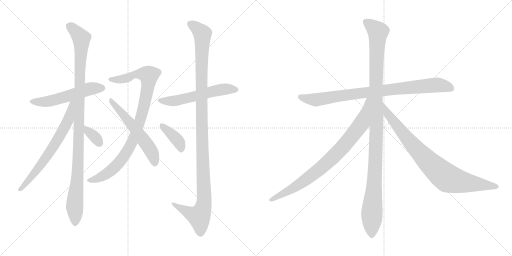
t = 0.00 s
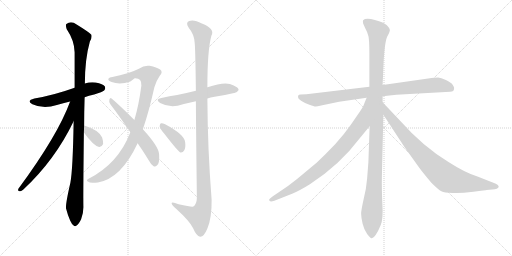
t = 2.26 s
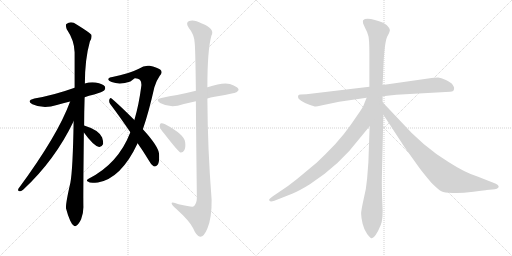
t = 4.53 s
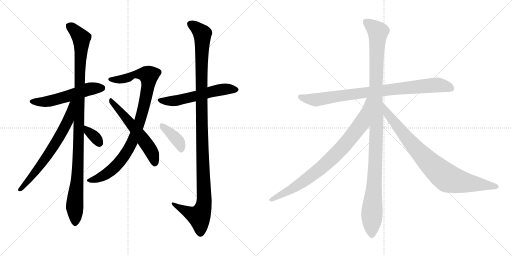
t = 6.79 s
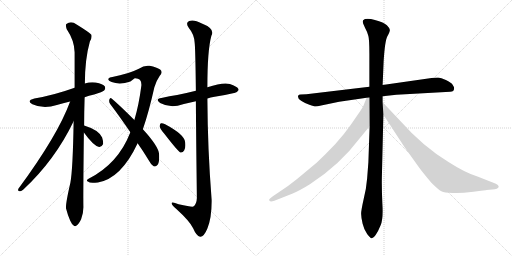
t = 9.05 s
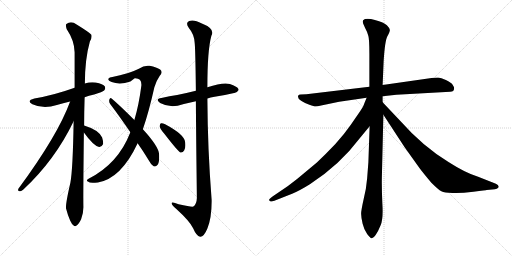
t = 11.31 s

The animated SVG that drew these frames (rendered in a browser with its animation timeline set to each time). Animation: 13 CSS @keyframes rules; one cycle of 11.31 s.

<svg version="1.1" viewBox="0 0 2048 1024" xmlns="http://www.w3.org/2000/svg">
  <g stroke="lightgray" stroke-dasharray="1,1" stroke-width="1" transform="scale(4, 4)">
    <line x1="0" y1="0" x2="256" y2="256"></line>
    <line x1="256" y1="0" x2="0" y2="256"></line>
    <line x1="128" y1="0" x2="128" y2="256"></line>
    <line x1="0" y1="128" x2="256" y2="128"></line>
    <line x1="256" y1="0" x2="512" y2="256"></line>
    <line x1="512" y1="0" x2="256" y2="256"></line>
    <line x1="384" y1="0" x2="384" y2="256"></line>
    <line x1="256" y1="128" x2="512" y2="128"></line>
  </g>
<g transform="scale(1, -1) translate(0, -850)">
   <style type="text/css">
    @keyframes keyframes0 {
      from {
       stroke: black;
       stroke-dashoffset: 542;
       stroke-width: 128;
       }
       64% {
       animation-timing-function: step-end;
       stroke: black;
       stroke-dashoffset: 0;
       stroke-width: 128;
       }
       to {
       stroke: black;
       stroke-width: 1024;
       }
       }
       #make-me-a-hanzi-animation-0 {
         animation: keyframes0 0.691081s both;
         animation-delay: 0.000000s;
         animation-timing-function: linear;
       }
    @keyframes keyframes1 {
      from {
       stroke: black;
       stroke-dashoffset: 1063;
       stroke-width: 128;
       }
       78% {
       animation-timing-function: step-end;
       stroke: black;
       stroke-dashoffset: 0;
       stroke-width: 128;
       }
       to {
       stroke: black;
       stroke-width: 1024;
       }
       }
       #make-me-a-hanzi-animation-1 {
         animation: keyframes1 1.115072s both;
         animation-delay: 0.691081s;
         animation-timing-function: linear;
       }
    @keyframes keyframes2 {
      from {
       stroke: black;
       stroke-dashoffset: 669;
       stroke-width: 128;
       }
       69% {
       animation-timing-function: step-end;
       stroke: black;
       stroke-dashoffset: 0;
       stroke-width: 128;
       }
       to {
       stroke: black;
       stroke-width: 1024;
       }
       }
       #make-me-a-hanzi-animation-2 {
         animation: keyframes2 0.794434s both;
         animation-delay: 1.806153s;
         animation-timing-function: linear;
       }
    @keyframes keyframes3 {
      from {
       stroke: black;
       stroke-dashoffset: 341;
       stroke-width: 128;
       }
       53% {
       animation-timing-function: step-end;
       stroke: black;
       stroke-dashoffset: 0;
       stroke-width: 128;
       }
       to {
       stroke: black;
       stroke-width: 1024;
       }
       }
       #make-me-a-hanzi-animation-3 {
         animation: keyframes3 0.527507s both;
         animation-delay: 2.600587s;
         animation-timing-function: linear;
       }
    @keyframes keyframes4 {
      from {
       stroke: black;
       stroke-dashoffset: 926;
       stroke-width: 128;
       }
       75% {
       animation-timing-function: step-end;
       stroke: black;
       stroke-dashoffset: 0;
       stroke-width: 128;
       }
       to {
       stroke: black;
       stroke-width: 1024;
       }
       }
       #make-me-a-hanzi-animation-4 {
         animation: keyframes4 1.003581s both;
         animation-delay: 3.128094s;
         animation-timing-function: linear;
       }
    @keyframes keyframes5 {
      from {
       stroke: black;
       stroke-dashoffset: 562;
       stroke-width: 128;
       }
       65% {
       animation-timing-function: step-end;
       stroke: black;
       stroke-dashoffset: 0;
       stroke-width: 128;
       }
       to {
       stroke: black;
       stroke-width: 1024;
       }
       }
       #make-me-a-hanzi-animation-5 {
         animation: keyframes5 0.707357s both;
         animation-delay: 4.131675s;
         animation-timing-function: linear;
       }
    @keyframes keyframes6 {
      from {
       stroke: black;
       stroke-dashoffset: 566;
       stroke-width: 128;
       }
       65% {
       animation-timing-function: step-end;
       stroke: black;
       stroke-dashoffset: 0;
       stroke-width: 128;
       }
       to {
       stroke: black;
       stroke-width: 1024;
       }
       }
       #make-me-a-hanzi-animation-6 {
         animation: keyframes6 0.710612s both;
         animation-delay: 4.839032s;
         animation-timing-function: linear;
       }
    @keyframes keyframes7 {
      from {
       stroke: black;
       stroke-dashoffset: 1165;
       stroke-width: 128;
       }
       79% {
       animation-timing-function: step-end;
       stroke: black;
       stroke-dashoffset: 0;
       stroke-width: 128;
       }
       to {
       stroke: black;
       stroke-width: 1024;
       }
       }
       #make-me-a-hanzi-animation-7 {
         animation: keyframes7 1.198079s both;
         animation-delay: 5.549644s;
         animation-timing-function: linear;
       }
    @keyframes keyframes8 {
      from {
       stroke: black;
       stroke-dashoffset: 387;
       stroke-width: 128;
       }
       56% {
       animation-timing-function: step-end;
       stroke: black;
       stroke-dashoffset: 0;
       stroke-width: 128;
       }
       to {
       stroke: black;
       stroke-width: 1024;
       }
       }
       #make-me-a-hanzi-animation-8 {
         animation: keyframes8 0.564941s both;
         animation-delay: 6.747723s;
         animation-timing-function: linear;
       }
    @keyframes keyframes9 {
      from {
       stroke: black;
       stroke-dashoffset: 866;
       stroke-width: 128;
       }
       74% {
       animation-timing-function: step-end;
       stroke: black;
       stroke-dashoffset: 0;
       stroke-width: 128;
       }
       to {
       stroke: black;
       stroke-width: 1024;
       }
       }
       #make-me-a-hanzi-animation-9 {
         animation: keyframes9 0.954753s both;
         animation-delay: 7.312664s;
         animation-timing-function: linear;
       }
    @keyframes keyframes10 {
      from {
       stroke: black;
       stroke-dashoffset: 1136;
       stroke-width: 128;
       }
       79% {
       animation-timing-function: step-end;
       stroke: black;
       stroke-dashoffset: 0;
       stroke-width: 128;
       }
       to {
       stroke: black;
       stroke-width: 1024;
       }
       }
       #make-me-a-hanzi-animation-10 {
         animation: keyframes10 1.174479s both;
         animation-delay: 8.267417s;
         animation-timing-function: linear;
       }
    @keyframes keyframes11 {
      from {
       stroke: black;
       stroke-dashoffset: 837;
       stroke-width: 128;
       }
       73% {
       animation-timing-function: step-end;
       stroke: black;
       stroke-dashoffset: 0;
       stroke-width: 128;
       }
       to {
       stroke: black;
       stroke-width: 1024;
       }
       }
       #make-me-a-hanzi-animation-11 {
         animation: keyframes11 0.931152s both;
         animation-delay: 9.441896s;
         animation-timing-function: linear;
       }
    @keyframes keyframes12 {
      from {
       stroke: black;
       stroke-dashoffset: 849;
       stroke-width: 128;
       }
       73% {
       animation-timing-function: step-end;
       stroke: black;
       stroke-dashoffset: 0;
       stroke-width: 128;
       }
       to {
       stroke: black;
       stroke-width: 1024;
       }
       }
       #make-me-a-hanzi-animation-12 {
         animation: keyframes12 0.940918s both;
         animation-delay: 10.373048s;
         animation-timing-function: linear;
       }
</style>
<path d="M 338.5 461.0 Q 354.5 467.0 376.5 472.0 Q 410.5 482.0 416.5 488.0 Q 423.5 495.0 419.5 504.0 Q 412.5 514.0 382.5 520.0 Q 360.5 523.0 339.5 516.0 L 298.5 499.0 Q 214.5 469.0 137.5 456.0 Q 103.5 447.0 129.5 433.0 Q 174.5 412.0 227.5 430.0 Q 251.5 437.0 280.5 444.0 L 338.5 461.0 Z" fill="lightgray"></path> 
<path d="M 336.5 348.0 Q 336.5 400.0 338.5 461.0 L 339.5 516.0 Q 339.5 613.0 359.5 684.0 Q 368.5 697.0 365.5 711.0 Q 358.5 720.0 306.5 752.0 Q 284.5 768.0 265.5 754.0 Q 261.5 750.0 266.5 734.0 Q 297.5 688.0 298.5 641.0 Q 298.5 574.0 298.5 499.0 L 294.5 365.0 Q 291.5 173.0 281.5 119.0 Q 260.5 28.0 264.5 15.0 Q 270.5 -9.0 280.5 -32.0 Q 287.5 -48.0 294.5 -52.0 Q 300.5 -58.0 307.5 -51.0 Q 314.5 -47.0 324.5 -27.0 Q 334.5 -3.0 333.5 26.0 Q 332.5 63.0 335.5 320.0 L 336.5 348.0 Z" fill="lightgray"></path> 
<path d="M 280.5 444.0 Q 231.5 309.0 73.5 95.0 Q 69.5 85.0 79.5 85.0 Q 85.5 84.0 93.5 92.0 Q 219.5 209.0 294.5 365.0 C 346.5 470.0 291.5 472.0 280.5 444.0 Z" fill="lightgray"></path> 
<path d="M 335.5 320.0 Q 374.5 266.0 396.5 262.0 Q 406.5 261.0 412.5 274.0 Q 413.5 284.0 408.5 300.0 Q 395.5 330.0 336.5 348.0 C 308.5 357.0 317.5 344.0 335.5 320.0 Z" fill="lightgray"></path> 
<path d="M 571.5 333.0 Q 595.5 403.0 617.5 501.0 Q 624.5 526.0 638.5 546.0 Q 653.5 562.0 640.5 572.0 Q 627.5 581.0 598.5 587.0 Q 576.5 590.0 555.5 575.0 Q 513.5 554.0 449.5 542.0 Q 437.5 541.0 433.5 535.0 Q 430.5 528.0 446.5 522.0 Q 479.5 510.0 521.5 524.0 Q 536.5 536.0 539.5 537.0 Q 567.5 538.0 565.5 508.0 Q 555.5 430.0 537.5 370.0 L 521.5 321.0 Q 472.5 194.0 352.5 134.0 Q 342.5 127.0 353.5 123.0 Q 357.5 116.0 391.5 120.0 Q 484.5 136.0 550.5 277.0 L 571.5 333.0 Z" fill="lightgray"></path> 
<path d="M 550.5 277.0 Q 572.5 246.0 595.5 208.0 Q 604.5 190.0 614.5 185.0 Q 621.5 182.0 628.5 189.0 Q 638.5 196.0 636.5 232.0 Q 636.5 262.0 571.5 333.0 L 537.5 370.0 Q 479.5 428.0 446.5 456.0 Q 440.5 462.0 437.5 452.0 Q 434.5 442.0 441.5 433.0 Q 478.5 384.0 521.5 321.0 L 550.5 277.0 Z" fill="lightgray"></path> 
<path d="M 829.5 456.0 Q 841.5 460.0 858.5 463.0 Q 901.5 470.0 936.5 478.0 Q 946.5 477.0 954.5 490.0 Q 954.5 500.0 932.5 509.0 Q 905.5 527.0 829.5 501.0 L 783.5 487.0 Q 743.5 477.0 708.5 470.0 Q 678.5 466.0 645.5 458.0 Q 618.5 454.0 640.5 438.0 Q 673.5 420.0 710.5 427.0 Q 741.5 436.0 783.5 445.0 L 829.5 456.0 Z" fill="lightgray"></path> 
<path d="M 783.5 445.0 Q 784.5 300.0 787.5 58.0 Q 786.5 33.0 773.5 24.0 Q 767.5 21.0 714.5 33.0 Q 684.5 46.0 686.5 36.0 Q 687.5 29.0 705.5 14.0 Q 759.5 -35.0 772.5 -63.0 Q 785.5 -94.0 800.5 -97.0 Q 815.5 -98.0 829.5 -64.0 Q 847.5 -21.0 846.5 51.0 Q 830.5 253.0 829.5 456.0 L 829.5 501.0 Q 829.5 649.0 845.5 707.0 Q 861.5 735.0 807.5 756.0 Q 774.5 774.0 756.5 766.0 Q 740.5 759.0 755.5 738.0 Q 776.5 713.0 778.5 680.0 Q 781.5 661.0 783.5 487.0 L 783.5 445.0 Z" fill="lightgray"></path> 
<path d="M 656.5 316.0 Q 714.5 241.0 722.5 240.0 Q 731.5 239.0 736.5 248.0 Q 743.5 258.0 740.5 282.0 Q 737.5 312.0 660.5 353.0 Q 648.5 359.0 643.5 357.0 Q 639.5 356.0 638.5 345.0 Q 639.5 336.0 656.5 316.0 Z" fill="lightgray"></path> 
<path d="M 1356.5 443.0 L 1466.5 459.0 L 1530.5 465.0 L 1585.5 471.0 L 1800.5 483.0 Q 1816.5 483.0 1816.5 497.0 Q 1816.5 502.0 1810.5 511.0 Q 1804.5 520.0 1783.5 530.0 Q 1763.5 540.0 1752.5 540.0 Q 1742.5 540.0 1712.5 536.0 L 1530.5 510.0 L 1477.5 503.0 L 1225.5 473.0 L 1202.5 472.0 Q 1194.5 472.0 1192.5 467.0 Q 1189.5 456.0 1204.5 447.0 Q 1219.5 437.0 1237.5 431.0 Q 1256.5 424.0 1262.5 424.0 Q 1268.5 424.0 1284.5 428.0 L 1356.5 443.0 Z" fill="lightgray"></path> 
<path d="M 1478.5 345.0 L 1473.5 201.0 L 1468.5 136.0 Q 1465.5 97.0 1454.5 53.0 Q 1444.5 9.0 1444.5 -5.0 Q 1444.5 -20.0 1450.5 -45.0 Q 1456.5 -70.0 1468.5 -86.0 Q 1480.5 -102.0 1486.5 -103.0 Q 1493.5 -104.0 1502.5 -90.0 Q 1512.5 -76.0 1522.5 -51.0 Q 1533.5 -26.0 1529.5 35.0 Q 1526.5 96.0 1527.5 143.0 L 1533.5 391.0 L 1530.5 441.0 L 1530.5 465.0 L 1530.5 510.0 L 1534.5 604.0 Q 1539.5 686.0 1549.5 705.0 Q 1559.5 723.0 1559.5 730.0 Q 1559.5 737.0 1547.5 749.0 Q 1536.5 760.0 1499.5 770.0 Q 1463.5 780.0 1452.5 769.0 Q 1450.5 765.0 1452.5 756.0 L 1460.5 738.0 Q 1470.5 720.0 1473.5 706.0 Q 1477.5 692.0 1477.5 635.0 L 1477.5 503.0 L 1478.5 345.0 Z" fill="lightgray"></path> 
<path d="M 1466.5 459.0 L 1457.5 437.0 Q 1454.5 426.0 1440.5 405.0 L 1402.5 350.0 Q 1377.5 314.0 1341.5 274.0 Q 1302.5 233.0 1267.5 200.0 L 1189.5 135.0 Q 1152.5 105.0 1119.5 84.0 L 1091.5 65.0 Q 1076.5 54.0 1076.5 51.0 Q 1076.5 39.0 1097.5 47.0 L 1168.5 75.0 Q 1199.5 88.0 1239.5 113.0 Q 1359.5 191.0 1436.5 294.0 L 1478.5 345.0 C 1580.5 469.0 1477.5 487.0 1466.5 459.0 Z" fill="lightgray"></path> 
<path d="M 1533.5 391.0 L 1618.5 261.0 L 1678.5 177.0 Q 1693.5 157.0 1725.5 119.0 Q 1753.5 91.0 1765.5 85.0 Q 1777.5 79.0 1809.5 78.0 Q 1841.5 76.0 1893.5 83.0 Q 1945.5 89.0 1946.5 90.0 L 1979.5 93.0 Q 1988.5 95.0 1991.5 98.0 Q 1995.5 100.0 1994.5 105.0 Q 1993.5 110.0 1983.5 115.0 L 1912.5 143.0 Q 1862.5 158.0 1795.5 201.0 Q 1691.5 264.0 1600.5 367.0 L 1530.5 441.0 C 1509.5 463.0 1517.5 416.0 1533.5 391.0 Z" fill="lightgray"></path> 
      <clipPath id="make-me-a-hanzi-clip-0">
      <path d="M 338.5 461.0 Q 354.5 467.0 376.5 472.0 Q 410.5 482.0 416.5 488.0 Q 423.5 495.0 419.5 504.0 Q 412.5 514.0 382.5 520.0 Q 360.5 523.0 339.5 516.0 L 298.5 499.0 Q 214.5 469.0 137.5 456.0 Q 103.5 447.0 129.5 433.0 Q 174.5 412.0 227.5 430.0 Q 251.5 437.0 280.5 444.0 L 338.5 461.0 Z" fill="lightgray"></path>
      </clipPath>
      <path clip-path="url(#make-me-a-hanzi-clip-0)" d="M 130.5 445.0 L 153.5 441.0 L 201.5 446.0 L 342.5 490.0 L 408.5 498.0 " fill="none" id="make-me-a-hanzi-animation-0" stroke-dasharray="414 828" stroke-linecap="round"></path>

      <clipPath id="make-me-a-hanzi-clip-1">
      <path d="M 336.5 348.0 Q 336.5 400.0 338.5 461.0 L 339.5 516.0 Q 339.5 613.0 359.5 684.0 Q 368.5 697.0 365.5 711.0 Q 358.5 720.0 306.5 752.0 Q 284.5 768.0 265.5 754.0 Q 261.5 750.0 266.5 734.0 Q 297.5 688.0 298.5 641.0 Q 298.5 574.0 298.5 499.0 L 294.5 365.0 Q 291.5 173.0 281.5 119.0 Q 260.5 28.0 264.5 15.0 Q 270.5 -9.0 280.5 -32.0 Q 287.5 -48.0 294.5 -52.0 Q 300.5 -58.0 307.5 -51.0 Q 314.5 -47.0 324.5 -27.0 Q 334.5 -3.0 333.5 26.0 Q 332.5 63.0 335.5 320.0 L 336.5 348.0 Z" fill="lightgray"></path>
      </clipPath>
      <path clip-path="url(#make-me-a-hanzi-clip-1)" d="M 276.5 748.0 L 325.5 697.0 L 315.5 257.0 L 298.5 28.0 L 300.5 -39.0 " fill="none" id="make-me-a-hanzi-animation-1" stroke-dasharray="935 1870" stroke-linecap="round"></path>

      <clipPath id="make-me-a-hanzi-clip-2">
      <path d="M 280.5 444.0 Q 231.5 309.0 73.5 95.0 Q 69.5 85.0 79.5 85.0 Q 85.5 84.0 93.5 92.0 Q 219.5 209.0 294.5 365.0 C 346.5 470.0 291.5 472.0 280.5 444.0 Z" fill="lightgray"></path>
      </clipPath>
      <path clip-path="url(#make-me-a-hanzi-clip-2)" d="M 294.5 442.0 L 286.5 436.0 L 272.5 367.0 L 212.5 261.0 L 142.5 163.0 L 83.5 94.0 " fill="none" id="make-me-a-hanzi-animation-2" stroke-dasharray="541 1082" stroke-linecap="round"></path>

      <clipPath id="make-me-a-hanzi-clip-3">
      <path d="M 335.5 320.0 Q 374.5 266.0 396.5 262.0 Q 406.5 261.0 412.5 274.0 Q 413.5 284.0 408.5 300.0 Q 395.5 330.0 336.5 348.0 C 308.5 357.0 317.5 344.0 335.5 320.0 Z" fill="lightgray"></path>
      </clipPath>
      <path clip-path="url(#make-me-a-hanzi-clip-3)" d="M 344.5 341.0 L 350.5 326.0 L 375.5 306.0 L 397.5 277.0 " fill="none" id="make-me-a-hanzi-animation-3" stroke-dasharray="213 426" stroke-linecap="round"></path>

      <clipPath id="make-me-a-hanzi-clip-4">
      <path d="M 571.5 333.0 Q 595.5 403.0 617.5 501.0 Q 624.5 526.0 638.5 546.0 Q 653.5 562.0 640.5 572.0 Q 627.5 581.0 598.5 587.0 Q 576.5 590.0 555.5 575.0 Q 513.5 554.0 449.5 542.0 Q 437.5 541.0 433.5 535.0 Q 430.5 528.0 446.5 522.0 Q 479.5 510.0 521.5 524.0 Q 536.5 536.0 539.5 537.0 Q 567.5 538.0 565.5 508.0 Q 555.5 430.0 537.5 370.0 L 521.5 321.0 Q 472.5 194.0 352.5 134.0 Q 342.5 127.0 353.5 123.0 Q 357.5 116.0 391.5 120.0 Q 484.5 136.0 550.5 277.0 L 571.5 333.0 Z" fill="lightgray"></path>
      </clipPath>
      <path clip-path="url(#make-me-a-hanzi-clip-4)" d="M 439.5 533.0 L 481.5 532.0 L 557.5 555.0 L 594.5 548.0 L 576.5 430.0 L 527.5 276.0 L 487.5 213.0 L 436.5 161.0 L 405.5 142.0 L 361.5 129.0 " fill="none" id="make-me-a-hanzi-animation-4" stroke-dasharray="798 1596" stroke-linecap="round"></path>

      <clipPath id="make-me-a-hanzi-clip-5">
      <path d="M 550.5 277.0 Q 572.5 246.0 595.5 208.0 Q 604.5 190.0 614.5 185.0 Q 621.5 182.0 628.5 189.0 Q 638.5 196.0 636.5 232.0 Q 636.5 262.0 571.5 333.0 L 537.5 370.0 Q 479.5 428.0 446.5 456.0 Q 440.5 462.0 437.5 452.0 Q 434.5 442.0 441.5 433.0 Q 478.5 384.0 521.5 321.0 L 550.5 277.0 Z" fill="lightgray"></path>
      </clipPath>
      <path clip-path="url(#make-me-a-hanzi-clip-5)" d="M 445.5 447.0 L 593.5 264.0 L 615.5 222.0 L 618.5 199.0 " fill="none" id="make-me-a-hanzi-animation-5" stroke-dasharray="434 868" stroke-linecap="round"></path>

      <clipPath id="make-me-a-hanzi-clip-6">
      <path d="M 829.5 456.0 Q 841.5 460.0 858.5 463.0 Q 901.5 470.0 936.5 478.0 Q 946.5 477.0 954.5 490.0 Q 954.5 500.0 932.5 509.0 Q 905.5 527.0 829.5 501.0 L 783.5 487.0 Q 743.5 477.0 708.5 470.0 Q 678.5 466.0 645.5 458.0 Q 618.5 454.0 640.5 438.0 Q 673.5 420.0 710.5 427.0 Q 741.5 436.0 783.5 445.0 L 829.5 456.0 Z" fill="lightgray"></path>
      </clipPath>
      <path clip-path="url(#make-me-a-hanzi-clip-6)" d="M 640.5 449.0 L 688.5 445.0 L 894.5 493.0 L 944.5 491.0 " fill="none" id="make-me-a-hanzi-animation-6" stroke-dasharray="438 876" stroke-linecap="round"></path>

      <clipPath id="make-me-a-hanzi-clip-7">
      <path d="M 783.5 445.0 Q 784.5 300.0 787.5 58.0 Q 786.5 33.0 773.5 24.0 Q 767.5 21.0 714.5 33.0 Q 684.5 46.0 686.5 36.0 Q 687.5 29.0 705.5 14.0 Q 759.5 -35.0 772.5 -63.0 Q 785.5 -94.0 800.5 -97.0 Q 815.5 -98.0 829.5 -64.0 Q 847.5 -21.0 846.5 51.0 Q 830.5 253.0 829.5 456.0 L 829.5 501.0 Q 829.5 649.0 845.5 707.0 Q 861.5 735.0 807.5 756.0 Q 774.5 774.0 756.5 766.0 Q 740.5 759.0 755.5 738.0 Q 776.5 713.0 778.5 680.0 Q 781.5 661.0 783.5 487.0 L 783.5 445.0 Z" fill="lightgray"></path>
      </clipPath>
      <path clip-path="url(#make-me-a-hanzi-clip-7)" d="M 763.5 752.0 L 788.5 737.0 L 809.5 711.0 L 804.5 500.0 L 816.5 42.0 L 810.5 12.0 L 796.5 -16.0 L 692.5 34.0 " fill="none" id="make-me-a-hanzi-animation-7" stroke-dasharray="1037 2074" stroke-linecap="round"></path>

      <clipPath id="make-me-a-hanzi-clip-8">
      <path d="M 656.5 316.0 Q 714.5 241.0 722.5 240.0 Q 731.5 239.0 736.5 248.0 Q 743.5 258.0 740.5 282.0 Q 737.5 312.0 660.5 353.0 Q 648.5 359.0 643.5 357.0 Q 639.5 356.0 638.5 345.0 Q 639.5 336.0 656.5 316.0 Z" fill="lightgray"></path>
      </clipPath>
      <path clip-path="url(#make-me-a-hanzi-clip-8)" d="M 646.5 349.0 L 716.5 280.0 L 725.5 249.0 " fill="none" id="make-me-a-hanzi-animation-8" stroke-dasharray="259 518" stroke-linecap="round"></path>

      <clipPath id="make-me-a-hanzi-clip-9">
      <path d="M 1356.5 443.0 L 1466.5 459.0 L 1530.5 465.0 L 1585.5 471.0 L 1800.5 483.0 Q 1816.5 483.0 1816.5 497.0 Q 1816.5 502.0 1810.5 511.0 Q 1804.5 520.0 1783.5 530.0 Q 1763.5 540.0 1752.5 540.0 Q 1742.5 540.0 1712.5 536.0 L 1530.5 510.0 L 1477.5 503.0 L 1225.5 473.0 L 1202.5 472.0 Q 1194.5 472.0 1192.5 467.0 Q 1189.5 456.0 1204.5 447.0 Q 1219.5 437.0 1237.5 431.0 Q 1256.5 424.0 1262.5 424.0 Q 1268.5 424.0 1284.5 428.0 L 1356.5 443.0 Z" fill="lightgray"></path>
      </clipPath>
      <path clip-path="url(#make-me-a-hanzi-clip-9)" d="M 1200.5 463.0 L 1262.5 451.0 L 1526.5 488.0 L 1739.5 510.0 L 1766.5 509.0 L 1803.5 496.0 " fill="none" id="make-me-a-hanzi-animation-9" stroke-dasharray="738 1476" stroke-linecap="round"></path>

      <clipPath id="make-me-a-hanzi-clip-10">
      <path d="M 1478.5 345.0 L 1473.5 201.0 L 1468.5 136.0 Q 1465.5 97.0 1454.5 53.0 Q 1444.5 9.0 1444.5 -5.0 Q 1444.5 -20.0 1450.5 -45.0 Q 1456.5 -70.0 1468.5 -86.0 Q 1480.5 -102.0 1486.5 -103.0 Q 1493.5 -104.0 1502.5 -90.0 Q 1512.5 -76.0 1522.5 -51.0 Q 1533.5 -26.0 1529.5 35.0 Q 1526.5 96.0 1527.5 143.0 L 1533.5 391.0 L 1530.5 441.0 L 1530.5 465.0 L 1530.5 510.0 L 1534.5 604.0 Q 1539.5 686.0 1549.5 705.0 Q 1559.5 723.0 1559.5 730.0 Q 1559.5 737.0 1547.5 749.0 Q 1536.5 760.0 1499.5 770.0 Q 1463.5 780.0 1452.5 769.0 Q 1450.5 765.0 1452.5 756.0 L 1460.5 738.0 Q 1470.5 720.0 1473.5 706.0 Q 1477.5 692.0 1477.5 635.0 L 1477.5 503.0 L 1478.5 345.0 Z" fill="lightgray"></path>
      </clipPath>
      <path clip-path="url(#make-me-a-hanzi-clip-10)" d="M 1462.5 763.0 L 1511.5 722.0 L 1503.5 525.0 L 1503.5 244.0 L 1487.5 4.0 L 1487.5 -93.0 " fill="none" id="make-me-a-hanzi-animation-10" stroke-dasharray="1008 2016" stroke-linecap="round"></path>

      <clipPath id="make-me-a-hanzi-clip-11">
      <path d="M 1466.5 459.0 L 1457.5 437.0 Q 1454.5 426.0 1440.5 405.0 L 1402.5 350.0 Q 1377.5 314.0 1341.5 274.0 Q 1302.5 233.0 1267.5 200.0 L 1189.5 135.0 Q 1152.5 105.0 1119.5 84.0 L 1091.5 65.0 Q 1076.5 54.0 1076.5 51.0 Q 1076.5 39.0 1097.5 47.0 L 1168.5 75.0 Q 1199.5 88.0 1239.5 113.0 Q 1359.5 191.0 1436.5 294.0 L 1478.5 345.0 C 1580.5 469.0 1477.5 487.0 1466.5 459.0 Z" fill="lightgray"></path>
      </clipPath>
      <path clip-path="url(#make-me-a-hanzi-clip-11)" d="M 1472.5 453.0 L 1446.5 357.0 L 1379.5 271.0 L 1329.5 218.0 L 1271.5 167.0 L 1176.5 99.0 L 1082.5 50.0 " fill="none" id="make-me-a-hanzi-animation-11" stroke-dasharray="709 1418" stroke-linecap="round"></path>

      <clipPath id="make-me-a-hanzi-clip-12">
      <path d="M 1533.5 391.0 L 1618.5 261.0 L 1678.5 177.0 Q 1693.5 157.0 1725.5 119.0 Q 1753.5 91.0 1765.5 85.0 Q 1777.5 79.0 1809.5 78.0 Q 1841.5 76.0 1893.5 83.0 Q 1945.5 89.0 1946.5 90.0 L 1979.5 93.0 Q 1988.5 95.0 1991.5 98.0 Q 1995.5 100.0 1994.5 105.0 Q 1993.5 110.0 1983.5 115.0 L 1912.5 143.0 Q 1862.5 158.0 1795.5 201.0 Q 1691.5 264.0 1600.5 367.0 L 1530.5 441.0 C 1509.5 463.0 1517.5 416.0 1533.5 391.0 Z" fill="lightgray"></path>
      </clipPath>
      <path clip-path="url(#make-me-a-hanzi-clip-12)" d="M 1534.5 435.0 L 1548.5 398.0 L 1629.5 295.0 L 1708.5 208.0 L 1781.5 143.0 L 1826.5 126.0 L 1984.5 105.0 " fill="none" id="make-me-a-hanzi-animation-12" stroke-dasharray="721 1442" stroke-linecap="round"></path>

</g>
</svg>
